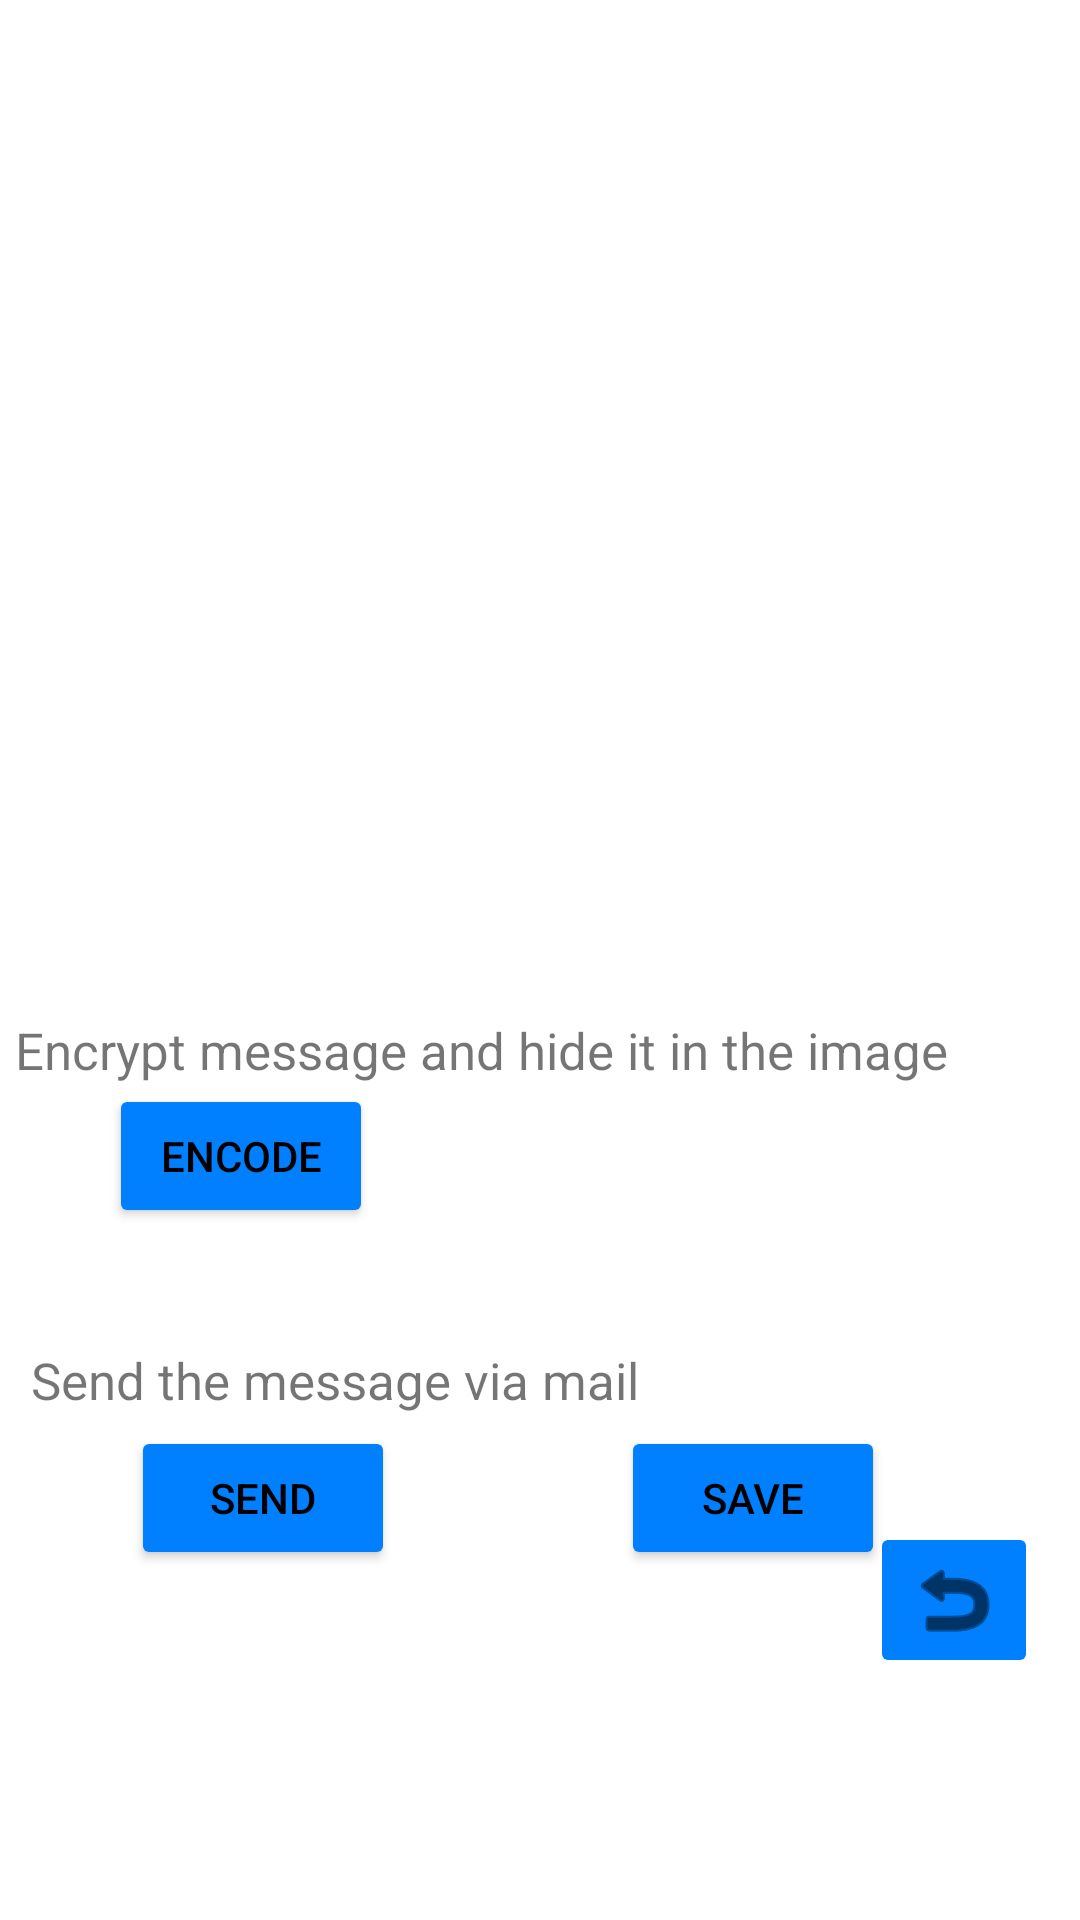

Here is an Android app screen rendered from its layout file. Give the layout XML and the strings, colors and styles it references.
<!-- AndroidManifest.xml: application theme Theme.Stegano -->
<!-- res/layout/activity_encrypt.xml -->
<?xml version="1.0" encoding="utf-8"?>
<androidx.constraintlayout.widget.ConstraintLayout xmlns:android="http://schemas.android.com/apk/res/android"
    xmlns:app="http://schemas.android.com/apk/res-auto"
    xmlns:tools="http://schemas.android.com/tools"
    android:layout_width="match_parent"
    android:layout_height="match_parent">

    <Button
        android:id="@+id/sendBtn"
        android:layout_width="wrap_content"
        android:layout_height="wrap_content"
        android:backgroundTint="#007fff"
        android:onClick="onClickSendMail"
        android:text="Send"
        android:textColor="@color/black"
        app:layout_constraintBottom_toBottomOf="parent"
        app:layout_constraintEnd_toEndOf="parent"
        app:layout_constraintHorizontal_bias="0.16"
        app:layout_constraintStart_toStartOf="parent"
        app:layout_constraintTop_toBottomOf="@+id/coverImageView" />

    <Button
        android:id="@+id/button2"
        android:layout_width="wrap_content"
        android:layout_height="wrap_content"
        android:backgroundTint="#007fff"
        android:onClick="onClickSaveImageBtn"
        android:text="Save"
        android:textColor="@color/black"
        app:layout_constraintBottom_toBottomOf="parent"
        app:layout_constraintEnd_toEndOf="parent"
        app:layout_constraintHorizontal_bias="0.761"
        app:layout_constraintStart_toStartOf="parent"
        app:layout_constraintTop_toBottomOf="@+id/coverImageView"
        app:layout_constraintVertical_bias="0.501" />

    <TextView
        android:id="@+id/textView3"
        android:layout_width="wrap_content"
        android:layout_height="wrap_content"
        android:layout_marginBottom="4dp"
        android:text="Send the message via mail"
        android:textSize="17sp"
        app:layout_constraintBottom_toTopOf="@+id/sendBtn"
        app:layout_constraintEnd_toEndOf="parent"
        app:layout_constraintHorizontal_bias="0.065"
        app:layout_constraintStart_toStartOf="parent" />

    <Button
        android:id="@+id/button"
        android:layout_width="wrap_content"
        android:layout_height="wrap_content"
        android:layout_marginBottom="228dp"
        android:backgroundTint="#007fff"
        android:onClick="onClickEncode"
        android:text="Encode"
        android:textColor="@color/black"
        app:layout_constraintBottom_toBottomOf="parent"
        app:layout_constraintEnd_toEndOf="parent"
        app:layout_constraintHorizontal_bias="0.133"
        app:layout_constraintStart_toStartOf="parent"
        app:layout_constraintTop_toBottomOf="@+id/coverImageView" />

    <TextView
        android:id="@+id/textView2"
        android:layout_width="wrap_content"
        android:layout_height="wrap_content"
        android:text="Encrypt message and hide it in the image"
        android:textSize="17sp"
        app:layout_constraintBottom_toTopOf="@+id/button"
        app:layout_constraintEnd_toEndOf="parent"
        app:layout_constraintHorizontal_bias="0.103"
        app:layout_constraintStart_toStartOf="parent" />

    <ImageButton
        android:id="@+id/imageButton3"
        android:layout_width="wrap_content"
        android:layout_height="wrap_content"
        android:backgroundTint="#007fff"
        android:contentDescription="@string/app_name"
        android:onClick="onClickGoBack"
        app:layout_constraintBottom_toBottomOf="parent"
        app:layout_constraintEnd_toEndOf="parent"
        app:layout_constraintHorizontal_bias="0.954"
        app:layout_constraintStart_toStartOf="parent"
        app:layout_constraintTop_toTopOf="parent"
        app:layout_constraintVertical_bias="0.863"
        app:srcCompat="@android:drawable/ic_menu_revert"
        app:tint="@color/black" />

    <TextView
        android:id="@+id/textViewImageResult"
        android:layout_width="wrap_content"
        android:layout_height="wrap_content"
        android:textSize="17sp"
        app:layout_constraintBottom_toBottomOf="parent"
        app:layout_constraintEnd_toEndOf="parent"
        app:layout_constraintHorizontal_bias="0.5"
        app:layout_constraintStart_toStartOf="parent"
        app:layout_constraintTop_toTopOf="parent"
        app:layout_constraintVertical_bias="0.123" />

    <ImageView
        android:id="@+id/coverImageView"
        android:layout_width="330dp"
        android:layout_height="240dp"
        android:contentDescription="@string/app_name"
        app:layout_constraintBottom_toBottomOf="parent"
        app:layout_constraintEnd_toEndOf="parent"
        app:layout_constraintHorizontal_bias="0.493"
        app:layout_constraintStart_toStartOf="parent"
        app:layout_constraintTop_toBottomOf="@+id/textViewImageResult"
        app:layout_constraintVertical_bias="0.065"
        tools:srcCompat="@tools:sample/avatars" />

</androidx.constraintlayout.widget.ConstraintLayout>
<!-- resources referenced by this layout -->
<resources>
  <string name="app_name">Stegano</string>
  <style name="Theme.Stegano" parent="Theme.MaterialComponents.DayNight.DarkActionBar">
          
          <item name="colorPrimary">@color/purple_500</item>
          <item name="colorPrimaryVariant">@color/purple_700</item>
          <item name="colorOnPrimary">@color/white</item>
          
          <item name="colorSecondary">@color/teal_200</item>
          <item name="colorSecondaryVariant">@color/teal_700</item>
          <item name="colorOnSecondary">@color/black</item>
          
          <item name="android:statusBarColor">?attr/colorPrimaryVariant</item>
          
      </style>
  <!-- not gathered from this repository: default colours our renderer supplied (Android Studio template values) -->
  <color name="purple_500">#FF6200EE</color>
  <color name="purple_700">#FF3700B3</color>
  <color name="teal_200">#FF03DAC5</color>
  <color name="teal_700">#FF018786</color>
  <color name="black">#FF000000</color>
  <color name="white">#FFFFFFFF</color>
</resources>
